Photos from the image-classification dataset "Dataset-TSTH" in the GitHub repository CRISTIANNICOLASTAMBUNAN12/Dataset-TSTH. Its 2 classes are: sehat, tidak sehat.

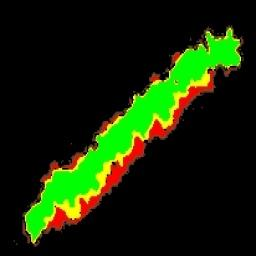
Label: sehat

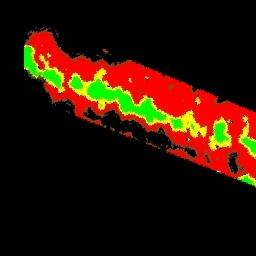
Label: tidak sehat

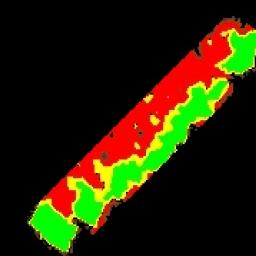
Label: tidak sehat

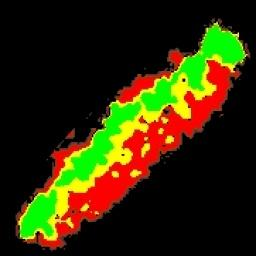
Label: tidak sehat

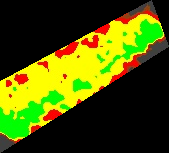
Label: sehat

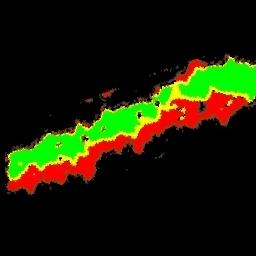
Label: sehat
